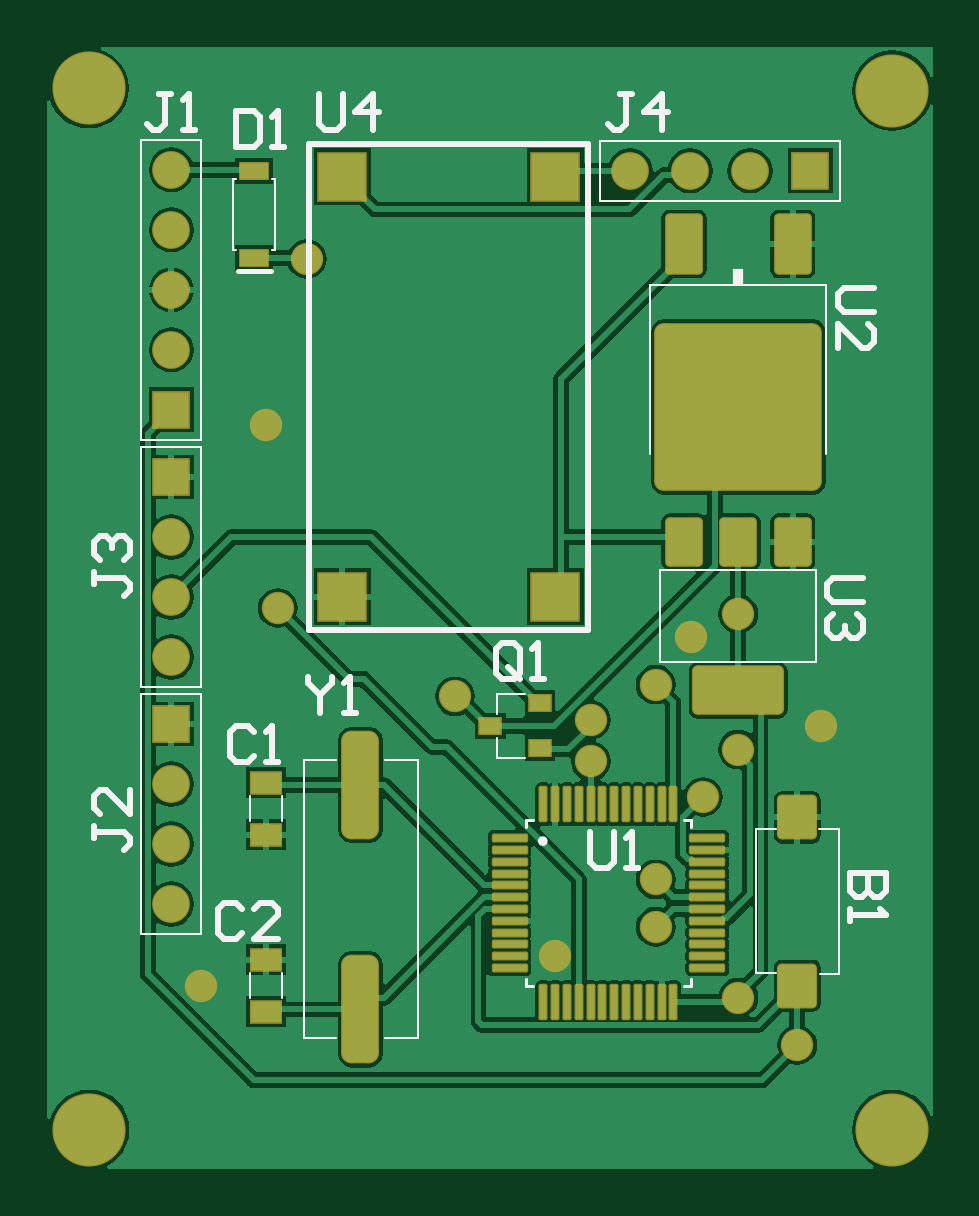
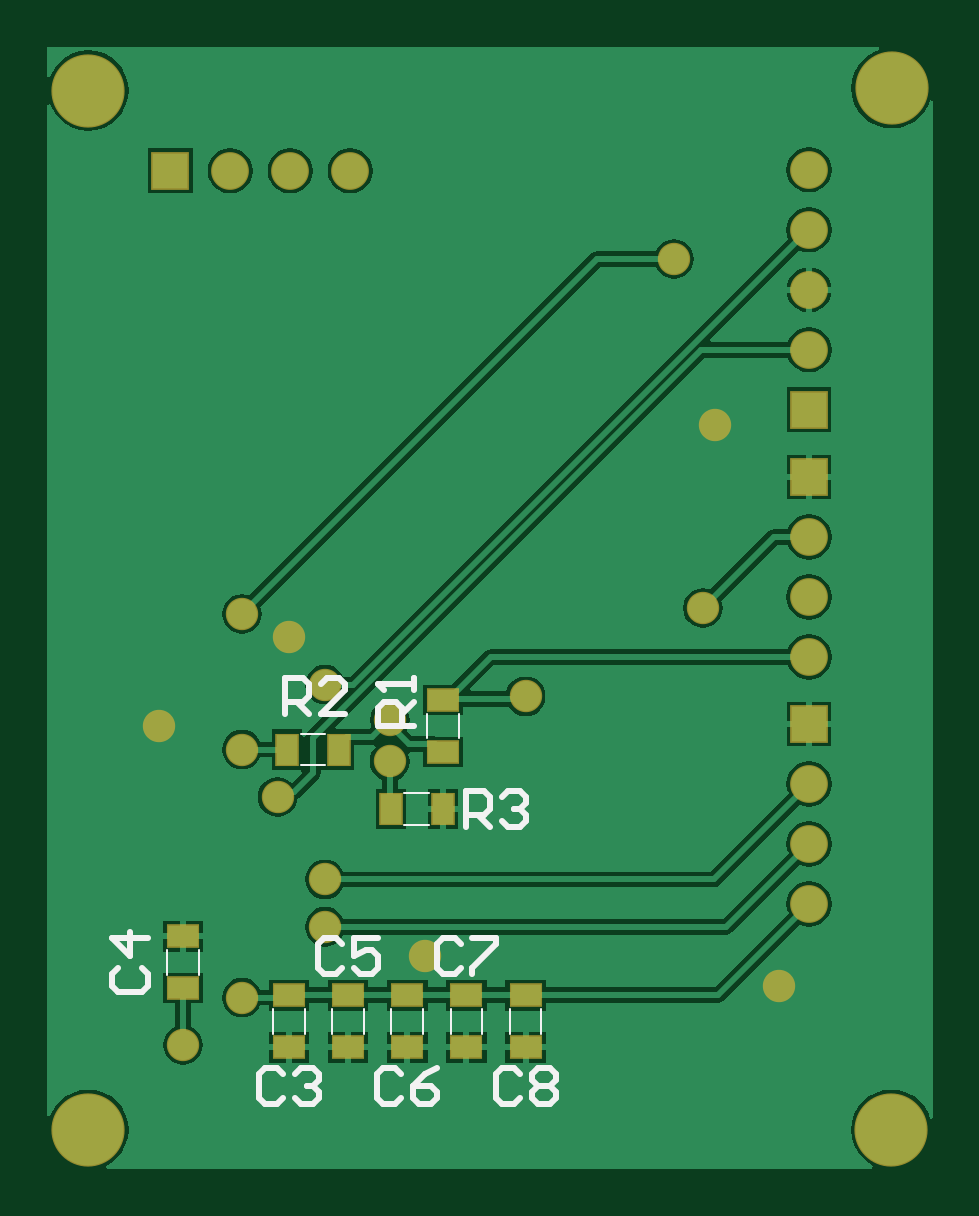
Circuit board: 10 layer files. Board 37.5 x 47.5 mm.
- bottom_copper: RMS.GBL (25571 bytes)
- bottom_silk: RMS.GBO (3968 bytes)
- paste: RMS.GBP (746 bytes)
- bottom_mask: RMS.GBS (1814 bytes)
- outline: RMS.GKO (271 bytes)
- outline: RMS.GM1 (270 bytes)
- top_copper: RMS.GTL (42996 bytes)
- top_silk: RMS.GTO (6080 bytes)
- paste: RMS.GTP (4829 bytes)
- top_mask: RMS.GTS (6060 bytes)

=== bottom_copper: RMS.GBL (25571 bytes, source omitted) ===
=== bottom_silk: RMS.GBO ===
G04*
G04 #@! TF.GenerationSoftware,Altium Limited,Altium Designer,22.7.1 (60)*
G04*
G04 Layer_Color=32896*
%FSAX44Y44*%
%MOMM*%
G71*
G04*
G04 #@! TF.SameCoordinates,B67A478A-0272-44D9-A9C4-7CC6AF38DCCD*
G04*
G04*
G04 #@! TF.FilePolarity,Positive*
G04*
G01*
G75*
%ADD11C,0.1000*%
%ADD13C,0.2540*%
D11*
X00559750Y00936750D02*
X00570250D01*
X00559750Y00923250D02*
X00570250D01*
X00613250Y00834750D02*
Y00845250D01*
X00626750Y00834750D02*
Y00845250D01*
X00581750Y00809750D02*
Y00820250D01*
X00568250Y00809750D02*
Y00820250D01*
X00556750Y00809750D02*
Y00820250D01*
X00543250Y00809750D02*
Y00820250D01*
X00531750Y00809750D02*
Y00820250D01*
X00518250Y00809750D02*
Y00820250D01*
X00506750Y00809750D02*
Y00820250D01*
X00493250Y00809750D02*
Y00820250D01*
X00481750Y00809750D02*
Y00820250D01*
X00468250Y00809750D02*
Y00820250D01*
X00516750Y00934750D02*
Y00945250D01*
X00503250Y00934750D02*
Y00945250D01*
X00515750Y00898250D02*
X00526250D01*
X00515750Y00911750D02*
X00526250D01*
D13*
X00500196Y00897383D02*
Y00912617D01*
X00492578D01*
X00490039Y00910078D01*
Y00905000D01*
X00492578Y00902461D01*
X00500196D01*
X00495117D02*
X00490039Y00897383D01*
X00484961Y00910078D02*
X00482422Y00912617D01*
X00477343D01*
X00474804Y00910078D01*
Y00907539D01*
X00477343Y00905000D01*
X00479883D01*
X00477343D01*
X00474804Y00902461D01*
Y00899922D01*
X00477343Y00897383D01*
X00482422D01*
X00484961Y00899922D01*
X00576834Y00944880D02*
Y00960115D01*
X00569216D01*
X00566677Y00957576D01*
Y00952497D01*
X00569216Y00949958D01*
X00576834D01*
X00571756D02*
X00566677Y00944880D01*
X00551442D02*
X00561599D01*
X00551442Y00955037D01*
Y00957576D01*
X00553981Y00960115D01*
X00559060D01*
X00561599Y00957576D01*
X00522383Y00939843D02*
X00537618D01*
Y00947461D01*
X00535078Y00950000D01*
X00530000D01*
X00527461Y00947461D01*
Y00939843D01*
Y00944922D02*
X00522383Y00950000D01*
Y00955078D02*
Y00960157D01*
Y00957617D01*
X00537618D01*
X00535078Y00955078D01*
X00477539Y00792578D02*
X00480078Y00795117D01*
X00485157D01*
X00487696Y00792578D01*
Y00782422D01*
X00485157Y00779883D01*
X00480078D01*
X00477539Y00782422D01*
X00472461Y00792578D02*
X00469922Y00795117D01*
X00464843D01*
X00462304Y00792578D01*
Y00790039D01*
X00464843Y00787500D01*
X00462304Y00784961D01*
Y00782422D01*
X00464843Y00779883D01*
X00469922D01*
X00472461Y00782422D01*
Y00784961D01*
X00469922Y00787500D01*
X00472461Y00790039D01*
Y00792578D01*
X00469922Y00787500D02*
X00464843D01*
X00502539Y00847578D02*
X00505078Y00850117D01*
X00510157D01*
X00512696Y00847578D01*
Y00837422D01*
X00510157Y00834883D01*
X00505078D01*
X00502539Y00837422D01*
X00497461Y00850117D02*
X00487304D01*
Y00847578D01*
X00497461Y00837422D01*
Y00834883D01*
X00527539Y00792578D02*
X00530078Y00795117D01*
X00535157D01*
X00537696Y00792578D01*
Y00782422D01*
X00535157Y00779883D01*
X00530078D01*
X00527539Y00782422D01*
X00512304Y00795117D02*
X00517383Y00792578D01*
X00522461Y00787500D01*
Y00782422D01*
X00519922Y00779883D01*
X00514843D01*
X00512304Y00782422D01*
Y00784961D01*
X00514843Y00787500D01*
X00522461D01*
X00552539Y00847578D02*
X00555078Y00850117D01*
X00560157D01*
X00562696Y00847578D01*
Y00837422D01*
X00560157Y00834883D01*
X00555078D01*
X00552539Y00837422D01*
X00537304Y00850117D02*
X00547461D01*
Y00842500D01*
X00542383Y00845039D01*
X00539843D01*
X00537304Y00842500D01*
Y00837422D01*
X00539843Y00834883D01*
X00544922D01*
X00547461Y00837422D01*
X00647578Y00837461D02*
X00650117Y00834922D01*
Y00829843D01*
X00647578Y00827304D01*
X00637422D01*
X00634883Y00829843D01*
Y00834922D01*
X00637422Y00837461D01*
X00634883Y00850157D02*
X00650117D01*
X00642500Y00842539D01*
Y00852696D01*
X00577539Y00792578D02*
X00580078Y00795117D01*
X00585157D01*
X00587696Y00792578D01*
Y00782422D01*
X00585157Y00779883D01*
X00580078D01*
X00577539Y00782422D01*
X00572461Y00792578D02*
X00569922Y00795117D01*
X00564843D01*
X00562304Y00792578D01*
Y00790039D01*
X00564843Y00787500D01*
X00567383D01*
X00564843D01*
X00562304Y00784961D01*
Y00782422D01*
X00564843Y00779883D01*
X00569922D01*
X00572461Y00782422D01*
M02*

=== paste: RMS.GBP ===
G04*
G04 #@! TF.GenerationSoftware,Altium Limited,Altium Designer,22.7.1 (60)*
G04*
G04 Layer_Color=128*
%FSAX44Y44*%
%MOMM*%
G71*
G04*
G04 #@! TF.SameCoordinates,B67A478A-0272-44D9-A9C4-7CC6AF38DCCD*
G04*
G04*
G04 #@! TF.FilePolarity,Positive*
G04*
G01*
G75*
%ADD33R,1.3000X0.9000*%
%ADD49R,0.9000X1.3000*%
D33*
X00620000Y00829000D02*
D03*
Y00851000D02*
D03*
X00575000Y00826000D02*
D03*
Y00804000D02*
D03*
X00550000Y00826000D02*
D03*
Y00804000D02*
D03*
X00525000Y00826000D02*
D03*
Y00804000D02*
D03*
X00500000Y00826000D02*
D03*
Y00804000D02*
D03*
X00475000Y00826000D02*
D03*
Y00804000D02*
D03*
X00510000Y00951000D02*
D03*
Y00929000D02*
D03*
D49*
X00554000Y00930000D02*
D03*
X00576000D02*
D03*
X00532000Y00905000D02*
D03*
X00510000D02*
D03*
M02*

=== bottom_mask: RMS.GBS ===
G04*
G04 #@! TF.GenerationSoftware,Altium Limited,Altium Designer,22.7.1 (60)*
G04*
G04 Layer_Color=16711935*
%FSAX44Y44*%
%MOMM*%
G71*
G04*
G04 #@! TF.SameCoordinates,B67A478A-0272-44D9-A9C4-7CC6AF38DCCD*
G04*
G04*
G04 #@! TF.FilePolarity,Negative*
G04*
G01*
G75*
%ADD16R,1.4000X1.0000*%
%ADD27R,1.6000X1.6000*%
%ADD28C,1.6000*%
%ADD29R,1.6000X1.6000*%
%ADD30C,1.3700*%
%ADD31C,3.1000*%
%ADD50R,1.0000X1.4000*%
D16*
X00620000Y00829000D02*
D03*
Y00851000D02*
D03*
X00575000Y00826000D02*
D03*
Y00804000D02*
D03*
X00550000Y00826000D02*
D03*
Y00804000D02*
D03*
X00525000Y00826000D02*
D03*
Y00804000D02*
D03*
X00500000Y00826000D02*
D03*
Y00804000D02*
D03*
X00475000Y00826000D02*
D03*
Y00804000D02*
D03*
X00510000Y00951000D02*
D03*
Y00929000D02*
D03*
D27*
X00355000Y01045400D02*
D03*
Y00940800D02*
D03*
Y01073800D02*
D03*
D28*
Y01020000D02*
D03*
Y00994600D02*
D03*
Y00969200D02*
D03*
Y00915400D02*
D03*
Y00890000D02*
D03*
Y00864600D02*
D03*
X00600000Y01175000D02*
D03*
X00574600D02*
D03*
X00549200D02*
D03*
X00355000Y01099200D02*
D03*
Y01124600D02*
D03*
Y01150000D02*
D03*
Y01175400D02*
D03*
D29*
X00625400Y01175000D02*
D03*
D30*
X00475000Y00952500D02*
D03*
X00630000Y00940000D02*
D03*
X00532500Y00942500D02*
D03*
X00532522Y00924978D02*
D03*
X00560000Y00957500D02*
D03*
X00517500Y00842500D02*
D03*
X00395000Y01067500D02*
D03*
X00367500Y00830000D02*
D03*
X00575000Y00977500D02*
D03*
X00412250Y01137750D02*
D03*
X00595000Y00930000D02*
D03*
Y00987500D02*
D03*
X00580000Y00910000D02*
D03*
X00400000Y00990000D02*
D03*
X00595000Y00825000D02*
D03*
X00560000Y00855000D02*
D03*
Y00875000D02*
D03*
X00620000Y00805000D02*
D03*
D31*
X00660162Y01208980D02*
D03*
Y00768980D02*
D03*
X00320162D02*
D03*
X00320000Y01210000D02*
D03*
D50*
X00554000Y00930000D02*
D03*
X00576000D02*
D03*
X00532000Y00905000D02*
D03*
X00510000D02*
D03*
M02*

=== outline: RMS.GKO ===
G04*
G04 #@! TF.GenerationSoftware,Altium Limited,Altium Designer,22.7.1 (60)*
G04*
G04 Layer_Color=16711935*
%FSLAX44Y44*%
%MOMM*%
G71*
G04*
G04 #@! TF.SameCoordinates,970EA138-478C-41D8-9FC6-09D8BA0D9F19*
G04*
G04*
G04 #@! TF.FilePolarity,Positive*
G04*
G01*
G75*
M02*

=== outline: RMS.GM1 ===
G04*
G04 #@! TF.GenerationSoftware,Altium Limited,Altium Designer,22.7.1 (60)*
G04*
G04 Layer_Color=16711935*
%FSAX44Y44*%
%MOMM*%
G71*
G04*
G04 #@! TF.SameCoordinates,B67A478A-0272-44D9-A9C4-7CC6AF38DCCD*
G04*
G04*
G04 #@! TF.FilePolarity,Positive*
G04*
G01*
G75*
M02*

=== top_copper: RMS.GTL (42996 bytes, source omitted) ===
=== top_silk: RMS.GTO ===
G04*
G04 #@! TF.GenerationSoftware,Altium Limited,Altium Designer,22.7.1 (60)*
G04*
G04 Layer_Color=65535*
%FSAX44Y44*%
%MOMM*%
G71*
G04*
G04 #@! TF.SameCoordinates,B67A478A-0272-44D9-A9C4-7CC6AF38DCCD*
G04*
G04*
G04 #@! TF.FilePolarity,Positive*
G04*
G01*
G75*
%ADD10C,0.2000*%
%ADD11C,0.1000*%
%ADD12C,0.1270*%
%ADD13C,0.2540*%
%ADD14R,0.4750X0.7250*%
D10*
X00513230Y00891230D02*
G03*
X00513230Y00891230I-00001000J00000000D01*
G01*
X00383000Y01132500D02*
X00397000D01*
D11*
X00492750Y00926500D02*
X00504500D01*
X00492750Y00953500D02*
X00504500D01*
X00492750Y00945250D02*
Y00953500D01*
Y00926500D02*
Y00934750D01*
X00342300Y00956400D02*
X00367700D01*
X00342300D02*
Y01058100D01*
X00367700Y00956400D02*
Y01058100D01*
X00342300D02*
X00367700D01*
X00342300Y00851800D02*
X00367700D01*
X00342300D02*
Y00953500D01*
X00367700Y00851800D02*
Y00953500D01*
X00342300D02*
X00367700D01*
X00401750Y00824750D02*
Y00835250D01*
X00388250Y00824750D02*
Y00835250D01*
Y00899750D02*
Y00910250D01*
X00401750Y00899750D02*
Y00910250D01*
X00602500Y00896250D02*
X00610750D01*
X00602500Y00835250D02*
Y00896250D01*
Y00835250D02*
X00610750D01*
X00629500Y00835000D02*
X00637500D01*
Y00896500D01*
X00629250D02*
X00637500D01*
X00562000Y01006000D02*
X00628000D01*
X00562000Y00967250D02*
Y01006000D01*
Y00967250D02*
X00628000D01*
Y01006000D01*
X00632250Y01055250D02*
Y01126750D01*
X00557500Y01055250D02*
Y01126750D01*
X00632250D01*
X00536400Y01162300D02*
Y01187700D01*
X00638100D01*
X00536400Y01162300D02*
X00638100D01*
Y01187700D01*
X00342300Y01188100D02*
X00367700D01*
Y01061100D02*
Y01188100D01*
X00342300Y01061100D02*
Y01188100D01*
Y01061100D02*
X00367700D01*
X00397750Y01141500D02*
X00398750D01*
X00381000D02*
X00382250D01*
X00381000Y01171500D02*
X00382250D01*
X00397750D02*
X00398750D01*
X00381000Y01141500D02*
Y01171500D01*
X00398750Y01141500D02*
Y01171500D01*
X00411000Y00925500D02*
X00424750D01*
X00445250D02*
X00459500D01*
X00445250Y00807750D02*
X00459500D01*
X00411000D02*
X00424750D01*
X00411000D02*
Y00925500D01*
X00459500Y00807750D02*
Y00925500D01*
D12*
X00505000Y00897100D02*
Y00900000D01*
Y00830000D02*
Y00832900D01*
X00575000Y00897100D02*
Y00900000D01*
Y00830000D02*
Y00832900D01*
X00505000Y00900000D02*
X00507900D01*
X00505000Y00830000D02*
X00507900D01*
X00572100Y00900000D02*
X00575000D01*
X00572100Y00830000D02*
X00575000D01*
D13*
X00531515Y00980700D02*
Y01186440D01*
X00413405Y00980700D02*
X00531515D01*
X00413405D02*
Y01186440D01*
X00531515D01*
X00413004Y00960877D02*
Y00958338D01*
X00418082Y00953260D01*
X00423161Y00958338D01*
Y00960877D01*
X00418082Y00953260D02*
Y00945642D01*
X00428239D02*
X00433317D01*
X00430778D01*
Y00960877D01*
X00428239Y00958338D01*
X00417304Y01207617D02*
Y01194922D01*
X00419843Y01192383D01*
X00424922D01*
X00427461Y01194922D01*
Y01207617D01*
X00440157Y01192383D02*
Y01207617D01*
X00432539Y01200000D01*
X00442696D01*
X00647617Y01002696D02*
X00634922D01*
X00632383Y01000157D01*
Y00995078D01*
X00634922Y00992539D01*
X00647617D01*
X00645078Y00987461D02*
X00647617Y00984922D01*
Y00979843D01*
X00645078Y00977304D01*
X00642539D01*
X00640000Y00979843D01*
Y00982383D01*
Y00979843D01*
X00637461Y00977304D01*
X00634922D01*
X00632383Y00979843D01*
Y00984922D01*
X00634922Y00987461D01*
X00652617Y01125196D02*
X00639922D01*
X00637383Y01122657D01*
Y01117578D01*
X00639922Y01115039D01*
X00652617D01*
X00637383Y01099804D02*
Y01109961D01*
X00647539Y01099804D01*
X00650078D01*
X00652617Y01102343D01*
Y01107422D01*
X00650078Y01109961D01*
X00532343Y00895117D02*
Y00882422D01*
X00534883Y00879883D01*
X00539961D01*
X00542500Y00882422D01*
Y00895117D01*
X00547578Y00879883D02*
X00552657D01*
X00550118D01*
Y00895117D01*
X00547578Y00892578D01*
X00502500Y00962422D02*
Y00972578D01*
X00499961Y00975117D01*
X00494883D01*
X00492343Y00972578D01*
Y00962422D01*
X00494883Y00959883D01*
X00499961D01*
X00497422Y00964961D02*
X00502500Y00959883D01*
X00499961D02*
X00502500Y00962422D01*
X00507578Y00959883D02*
X00512657D01*
X00510118D01*
Y00975117D01*
X00507578Y00972578D01*
X00549961Y01207617D02*
X00544883D01*
X00547422D01*
Y01194922D01*
X00544883Y01192383D01*
X00542343D01*
X00539804Y01194922D01*
X00562657Y01192383D02*
Y01207617D01*
X00555039Y01200000D01*
X00565196D01*
X00322383Y01004961D02*
Y00999883D01*
Y01002422D01*
X00335078D01*
X00337617Y00999883D01*
Y00997343D01*
X00335078Y00994804D01*
X00324922Y01010039D02*
X00322383Y01012578D01*
Y01017657D01*
X00324922Y01020196D01*
X00327461D01*
X00330000Y01017657D01*
Y01015117D01*
Y01017657D01*
X00332539Y01020196D01*
X00335078D01*
X00337617Y01017657D01*
Y01012578D01*
X00335078Y01010039D01*
X00322383Y00897461D02*
Y00892383D01*
Y00894922D01*
X00335078D01*
X00337617Y00892383D01*
Y00889843D01*
X00335078Y00887304D01*
X00337617Y00912696D02*
Y00902539D01*
X00327461Y00912696D01*
X00324922D01*
X00322383Y00910157D01*
Y00905078D01*
X00324922Y00902539D01*
X00355000Y01207617D02*
X00349922D01*
X00352461D01*
Y01194922D01*
X00349922Y01192383D01*
X00347383D01*
X00344843Y01194922D01*
X00360078Y01192383D02*
X00365157D01*
X00362618D01*
Y01207617D01*
X00360078Y01205078D01*
X00382343Y01200117D02*
Y01184883D01*
X00389961D01*
X00392500Y01187422D01*
Y01197578D01*
X00389961Y01200117D01*
X00382343D01*
X00397578Y01184883D02*
X00402657D01*
X00400118D01*
Y01200117D01*
X00397578Y01197578D01*
X00384961Y00862578D02*
X00382422Y00865117D01*
X00377343D01*
X00374804Y00862578D01*
Y00852422D01*
X00377343Y00849883D01*
X00382422D01*
X00384961Y00852422D01*
X00400196Y00849883D02*
X00390039D01*
X00400196Y00860039D01*
Y00862578D01*
X00397657Y00865117D01*
X00392578D01*
X00390039Y00862578D01*
X00390000Y00937578D02*
X00387461Y00940117D01*
X00382383D01*
X00379843Y00937578D01*
Y00927422D01*
X00382383Y00924883D01*
X00387461D01*
X00390000Y00927422D01*
X00395078Y00924883D02*
X00400157D01*
X00397618D01*
Y00940117D01*
X00395078Y00937578D01*
X00657617Y00877657D02*
X00642383D01*
Y00870039D01*
X00644922Y00867500D01*
X00647461D01*
X00650000Y00870039D01*
Y00877657D01*
Y00870039D01*
X00652539Y00867500D01*
X00655078D01*
X00657617Y00870039D01*
Y00877657D01*
X00642383Y00862422D02*
Y00857343D01*
Y00859882D01*
X00657617D01*
X00655078Y00862422D01*
D14*
X00595000Y01130125D02*
D03*
M02*

=== paste: RMS.GTP (4829 bytes, source withheld) ===
=== top_mask: RMS.GTS (6060 bytes, source withheld) ===
